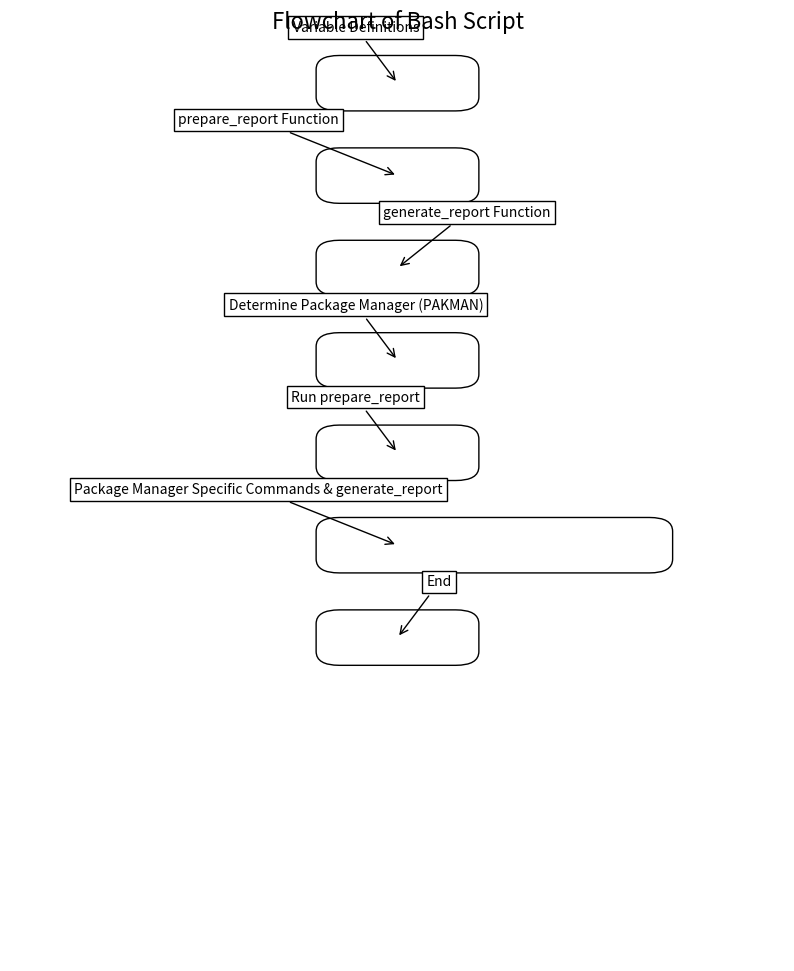

Recreate this plot in Python.
import matplotlib.pyplot as plt
import matplotlib.patches as mpatches
from matplotlib.offsetbox import AnnotationBbox, TextArea

def add_flowchart_element(ax, text, xy, xytext, xyarrow, width=1.5, height=0.6):
    """
    Add a flowchart element with an arrow to the plot.
    """
    # Create a text box
    text_box = TextArea(text)
    ab = AnnotationBbox(text_box, xy,
                        xybox=xytext,
                        xycoords='data',
                        boxcoords="offset points",
                        arrowprops=dict(arrowstyle="->", color='black'),
                        pad=0.3)
    ax.add_artist(ab)

    # Create a rectangle
    rect = mpatches.FancyBboxPatch(xyarrow, width, height, boxstyle="round,pad=0.3", ec="black", fc="white", lw=1)
    ax.add_patch(rect)

def create_flowchart():
    """
    Create a flowchart based on the provided Bash script structure.
    """
    fig, ax = plt.subplots(figsize=(10, 12))
    ax.set_xlim(0, 10)
    ax.set_ylim(0, 20)
    ax.axis('off')

    # Variable Definitions
    add_flowchart_element(ax, "Variable Definitions", (5, 19), (-30, 40), (4.25, 18.7))

    # Functions
    add_flowchart_element(ax, "prepare_report Function", (5, 17), (-100, 40), (4.25, 16.7))
    add_flowchart_element(ax, "generate_report Function", (5, 15), (50, 40), (4.25, 14.7))

    # Determine Package Manager
    add_flowchart_element(ax, "Determine Package Manager (PAKMAN)", (5, 13), (-30, 40), (4.25, 12.7))

    # Common Preparation Steps
    add_flowchart_element(ax, "Run prepare_report", (5, 11), (-30, 40), (4.25, 10.7))

    # Package Manager Specific Commands
    add_flowchart_element(ax, "Package Manager Specific Commands & generate_report", (5, 9), (-100, 40), (4.25, 8.7), width=4)

    # End
    add_flowchart_element(ax, "End", (5, 7), (30, 40), (4.25, 6.7))

    plt.title('Flowchart of Bash Script', fontsize=16)
    plt.show()

create_flowchart()
